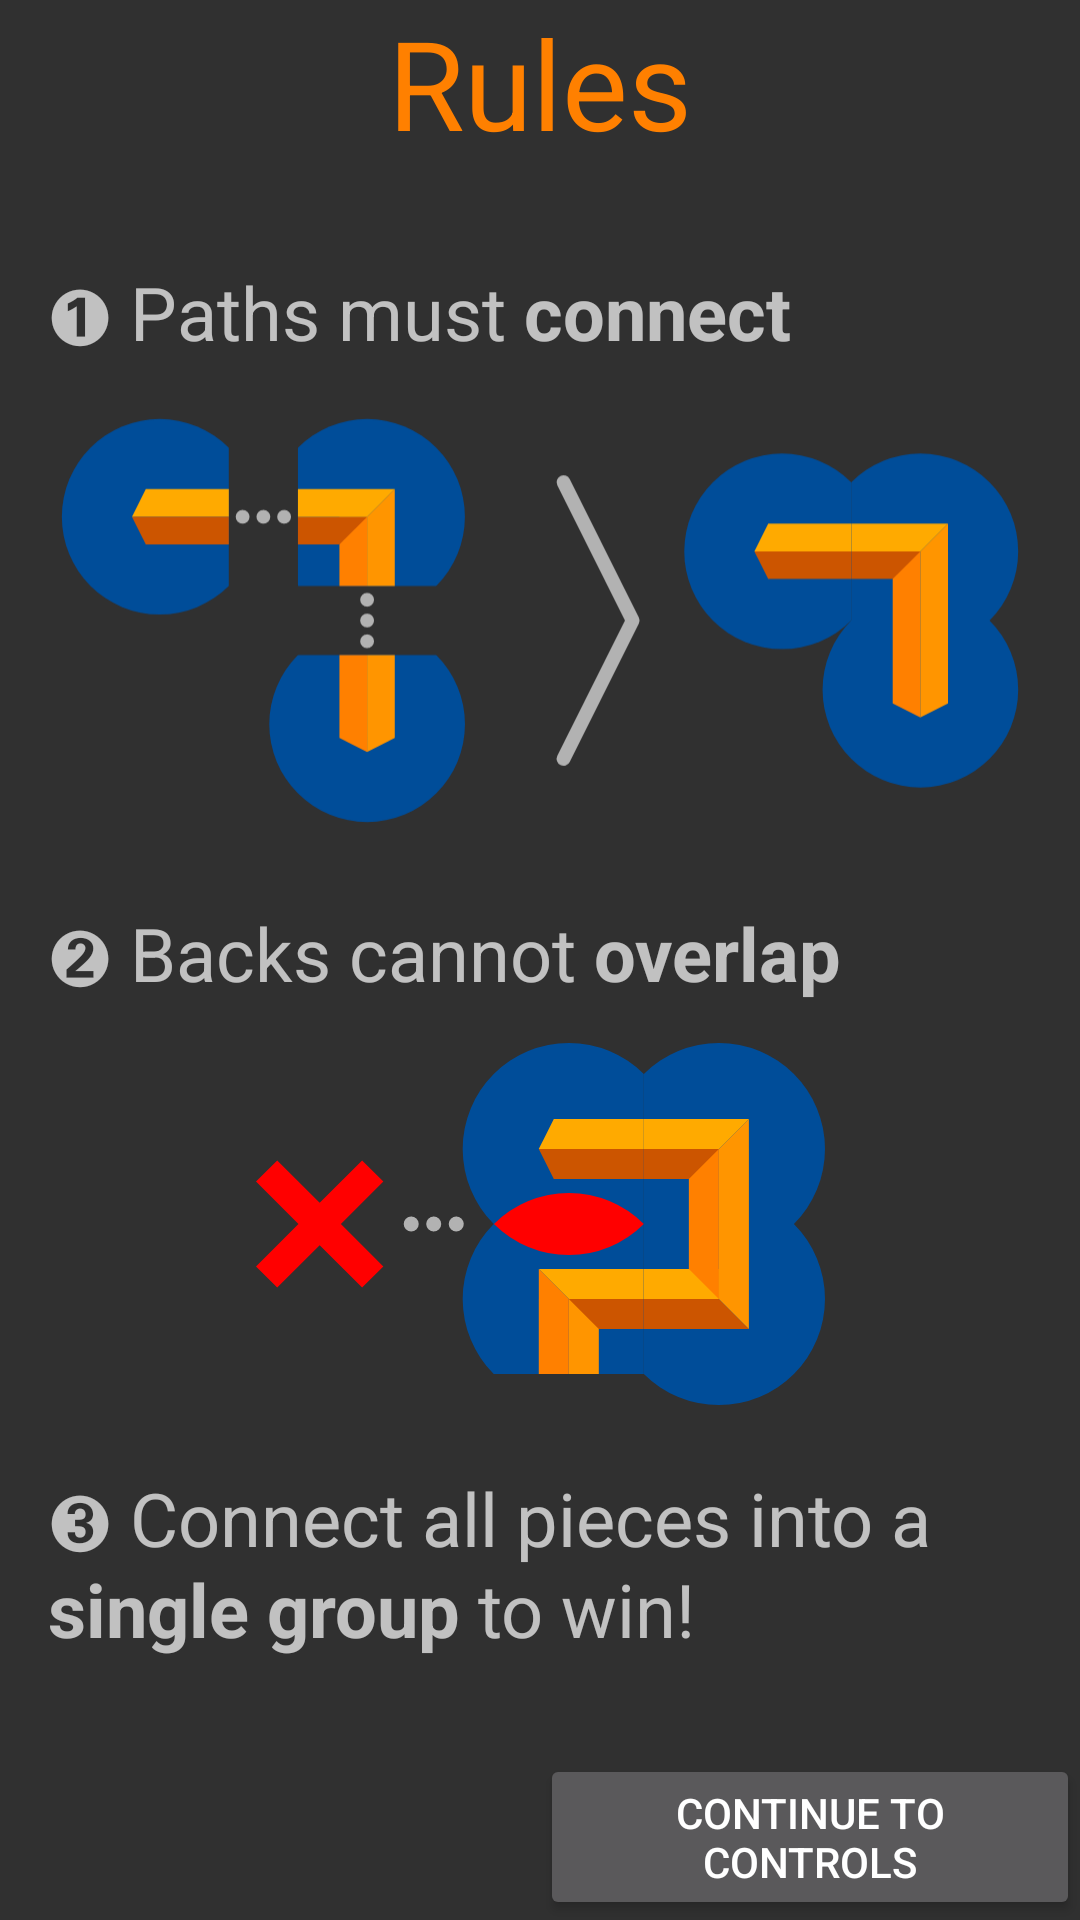

This screen was rendered from an Android layout file. Write that file and the resources it references.
<!-- AndroidManifest.xml: application theme AppTheme -->
<!-- res/layout/fragment_instructions1.xml -->
<?xml version="1.0" encoding="utf-8"?>
<FrameLayout xmlns:android="http://schemas.android.com/apk/res/android"
    xmlns:app="http://schemas.android.com/apk/res-auto"
    xmlns:tools="http://schemas.android.com/tools"
    android:layout_width="match_parent"
    android:layout_height="match_parent"
    tools:context=".Instructions1Fragment">

    <TextView
        android:layout_width="match_parent"
        android:layout_height="wrap_content"
        android:gravity="center"
        android:text="@string/instructions1_title"
        android:textColor="@color/colorPrimary"
        android:textSize="20pt" />

    <LinearLayout
        android:layout_width="match_parent"
        android:layout_height="wrap_content"
        android:layout_gravity="center"
        android:orientation="vertical"
        android:padding="16dp">

        <TextView
            android:layout_width="match_parent"
            android:layout_height="wrap_content"
            android:text="@string/instructions1_rule1"
            android:textSize="12pt" />

        <Space
            android:layout_width="match_parent"
            android:layout_height="8dp" />

        <ImageView
            android:layout_width="match_parent"
            android:layout_height="wrap_content"
            android:contentDescription="illustration of rule 1"
            android:src="@drawable/tutorial_1" />

        <Space
            android:layout_width="match_parent"
            android:layout_height="16dp" />

        <TextView
            android:layout_width="match_parent"
            android:layout_height="wrap_content"
            android:text="@string/instructions1_rule2"
            android:textSize="12pt" />

        <Space
            android:layout_width="match_parent"
            android:layout_height="8dp" />

        <ImageView
            android:layout_width="match_parent"
            android:layout_height="wrap_content"
            android:contentDescription="illustration of rule 2"
            android:src="@drawable/tutorial_2" />

        <Space
            android:layout_width="match_parent"
            android:layout_height="16dp" />

        <TextView
            android:layout_width="match_parent"
            android:layout_height="wrap_content"
            android:text="@string/instructions1_rule3"
            android:textSize="12pt" />
    </LinearLayout>

    <LinearLayout
        android:layout_width="match_parent"
        android:layout_height="wrap_content"
        android:layout_gravity="bottom"
        android:orientation="horizontal">

        <View
            android:layout_width="0dp"
            android:layout_height="match_parent"
            android:layout_weight="1" />

        <Button
            android:id="@+id/instructions1_next_button"
            android:layout_width="0dp"
            android:layout_height="wrap_content"
            android:layout_weight="1"
            android:text="@string/instructions1_next_button" />
    </LinearLayout>

</FrameLayout>
<!-- resources referenced by this layout -->
<resources>
  <color name="colorPrimary">#ff8000</color>
  <!-- drawable tutorial_1: vector/xml drawable (drawable, 5581 chars, omitted) -->
  <!-- drawable tutorial_2: vector/xml drawable (drawable, 4458 chars, omitted) -->
  <string name="instructions1_next_button">Continue to Controls</string>
  <string name="instructions1_rule1">➊ Paths must <b>connect</b></string>
  <string name="instructions1_rule2">➋ Backs cannot <b>overlap</b></string>
  <string name="instructions1_rule3">➌ Connect all pieces into a <b>single group</b> to win!</string>
  <string name="instructions1_title">Rules</string>
  <style name="AppTheme" parent="AppTheme.TransparentActionBar">
          <item name="colorPrimary">@color/colorPrimary</item>
          <item name="colorPrimaryDark">@color/colorPrimaryDark</item>
          <item name="colorAccent">@color/colorAccent</item>
      </style>
  <style name="AppTheme.TransparentActionBar" parent="Theme.AppCompat">
          
          <item name="android:actionBarStyle">@style/TransparentActionBar</item>
          <item name="android:windowActionBarOverlay">true</item>
          
          <item name="actionBarStyle">@style/TransparentActionBar</item>
          <item name="windowActionBarOverlay">true</item>
      </style>
  <color name="colorPrimaryDark">#cc5500</color>
  <color name="colorAccent">#ffaa00</color>
  <style name="TransparentActionBar" parent="Widget.AppCompat.Light.ActionBar.Solid">
          <item name="android:background">@null</item>
          
          <item name="background">@null</item>
      </style>
</resources>
